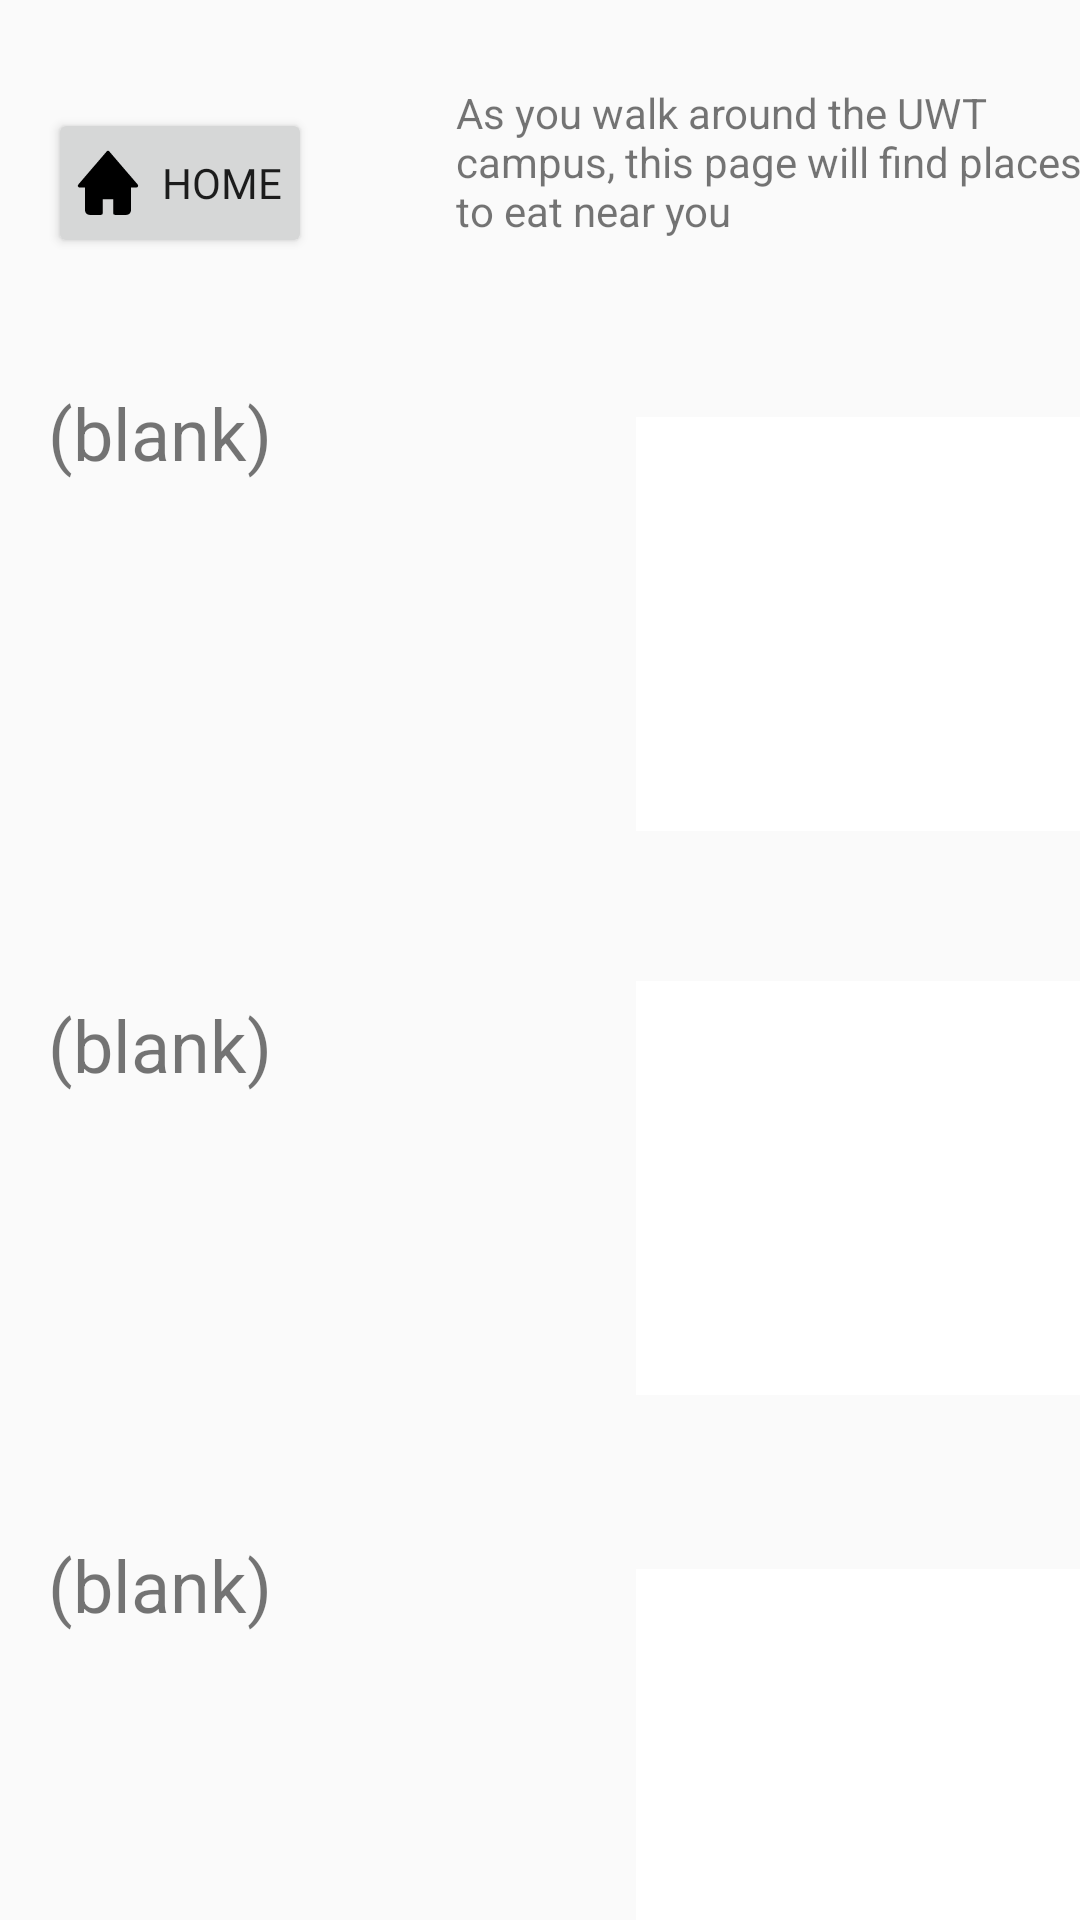

Produce the Android XML layout that renders to this screen, including the resource entries it uses.
<!-- AndroidManifest.xml: application theme Theme.UWTacomaGuideApp -->
<!-- res/layout/activity_main3.xml -->
<?xml version="1.0" encoding="utf-8"?>
<androidx.constraintlayout.widget.ConstraintLayout xmlns:android="http://schemas.android.com/apk/res/android"
    xmlns:app="http://schemas.android.com/apk/res-auto"
    xmlns:tools="http://schemas.android.com/tools"
    android:id="@+id/main"
    android:layout_width="match_parent"
    android:layout_height="match_parent"
    tools:context=".MainActivity3">

    <Button
        android:id="@+id/button4"
        android:layout_width="wrap_content"
        android:layout_height="wrap_content"
        android:layout_marginStart="16dp"
        android:layout_marginTop="36dp"
        android:drawableStart="@drawable/home_icon"
        android:fontFamily="@font/uwbold"
        android:paddingStart="5dp"
        android:paddingEnd="7dp"
        android:text="Home"
        app:layout_constraintStart_toStartOf="parent"
        app:layout_constraintTop_toTopOf="parent" />

    <ImageView
        android:id="@+id/imageView4"
        android:layout_width="0dp"
        android:layout_height="0dp"
        android:layout_marginStart="212dp"
        android:layout_marginTop="128dp"
        app:layout_constraintStart_toStartOf="parent"
        app:layout_constraintTop_toTopOf="parent"
        app:srcCompat="@drawable/blank"
        app:layout_constraintHeight_percent="0.25"
        app:layout_constraintWidth_percent="0.45"/>

    <ImageView
        android:id="@+id/imageView6"
        android:layout_width="0dp"
        android:layout_height="0dp"
        android:layout_marginStart="212dp"
        android:layout_marginTop="316dp"
        app:layout_constraintStart_toStartOf="parent"
        app:layout_constraintTop_toTopOf="parent"
        app:srcCompat="@drawable/blank"
        app:layout_constraintHeight_percent="0.25"
        app:layout_constraintWidth_percent="0.45"/>

    <ImageView
        android:id="@+id/imageView7"
        android:layout_width="0dp"
        android:layout_height="0dp"
        android:layout_marginStart="212dp"
        android:layout_marginTop="512dp"
        app:layout_constraintStart_toStartOf="parent"
        app:layout_constraintTop_toTopOf="parent"
        app:srcCompat="@drawable/blank"
        app:layout_constraintHeight_percent="0.25"
        app:layout_constraintWidth_percent="0.45"/>

    <TextView
        android:id="@+id/textView2"
        android:layout_width="0dp"
        android:layout_height="0dp"
        android:layout_marginStart="16dp"
        android:layout_marginTop="128dp"
        android:text="(blank)"
        android:textSize="24sp"
        app:layout_constraintStart_toStartOf="parent"
        app:layout_constraintTop_toTopOf="parent"
        app:layout_constraintHeight_percent="0.05"
        app:layout_constraintWidth_percent="0.40"/>

    <TextView
        android:id="@+id/textView3"
        android:layout_width="0dp"
        android:layout_height="0dp"
        android:layout_marginStart="16dp"
        android:layout_marginTop="332dp"
        android:text="(blank)"
        android:textSize="24sp"
        app:layout_constraintStart_toStartOf="parent"
        app:layout_constraintTop_toTopOf="parent"
        app:layout_constraintHeight_percent="0.05"
        app:layout_constraintWidth_percent="0.40"/>

    <TextView
        android:id="@+id/textView4"
        android:layout_width="0dp"
        android:layout_height="0dp"
        android:layout_marginStart="16dp"
        android:layout_marginTop="512dp"
        android:text="(blank)"
        android:textSize="24sp"
        app:layout_constraintStart_toStartOf="parent"
        app:layout_constraintTop_toTopOf="parent"
        app:layout_constraintHeight_percent="0.05"
        app:layout_constraintWidth_percent="0.40"/>

    <TextView
        android:id="@+id/textView6"
        android:layout_width="0dp"
        android:layout_height="0dp"
        android:layout_marginStart="16dp"
        android:layout_marginTop="196dp"
        app:layout_constraintStart_toStartOf="parent"
        app:layout_constraintTop_toTopOf="parent"
        app:layout_constraintHeight_percent="0.20"
        app:layout_constraintWidth_percent="0.45"/>

    <TextView
        android:id="@+id/textView7"
        android:layout_width="0dp"
        android:layout_height="0dp"
        android:layout_marginStart="152dp"
        android:layout_marginTop="28dp"
        android:text="As you walk around the UWT campus, this page will find places to eat near you"
        app:layout_constraintStart_toStartOf="parent"
        app:layout_constraintTop_toTopOf="parent"
        app:layout_constraintHeight_percent="0.1"
        app:layout_constraintWidth_percent="0.60"/>

    <TextView
        android:id="@+id/textView8"
        android:layout_width="0dp"
        android:layout_height="0dp"
        android:layout_marginStart="16dp"
        android:layout_marginTop="380dp"
        app:layout_constraintStart_toStartOf="parent"
        app:layout_constraintTop_toTopOf="parent"
        app:layout_constraintHeight_percent="0.20"
        app:layout_constraintWidth_percent="0.45"/>

    <TextView
        android:id="@+id/textView9"
        android:layout_width="0dp"
        android:layout_height="0dp"
        android:layout_marginStart="16dp"
        android:layout_marginTop="576dp"
        app:layout_constraintStart_toStartOf="parent"
        app:layout_constraintTop_toTopOf="parent"
        app:layout_constraintHeight_percent="0.20"
        app:layout_constraintWidth_percent="0.45"/>
</androidx.constraintlayout.widget.ConstraintLayout>
<!-- resources referenced by this layout -->
<resources>
  <!-- drawable blank: png bitmap (drawable, 476 bytes) -->
  <!-- drawable home_icon (drawable) -->
  <vector xmlns:android="http://schemas.android.com/apk/res/android"
      android:width="30dp"
      android:height="30dp"
      android:viewportWidth="50"
      android:viewportHeight="50">
    <path
        android:pathData="M25,8.157L9.241,26.522L13.201,26.522L13.201,40.124C13.201,41.01 13.915,41.724 14.801,41.724L21.111,41.724L21.111,33.663C21.111,33.344 21.368,33.087 21.687,33.087L28.314,33.087C28.632,33.087 28.889,33.344 28.889,33.663L28.889,41.724L35.198,41.724C36.085,41.724 36.799,41.01 36.799,40.124L36.799,26.522L40.759,26.522L25,8.157z"
        android:strokeLineJoin="round"
        android:strokeWidth="2"
        android:fillColor="#000000"
        android:strokeColor="#000000"
        android:strokeLineCap="round"/>
  </vector>
  <style name="Theme.UWTacomaGuideApp" parent="Base.Theme.UWTacomaGuideApp" />
  <style name="Base.Theme.UWTacomaGuideApp" parent="Theme.AppCompat.Light.NoActionBar">
          
          
          <item name="colorPrimary">@color/white</item>
          <item name="colorPrimaryVariant">@color/white</item>
  
      </style>
  <color name="white">#FFFFFFFF</color>
</resources>
